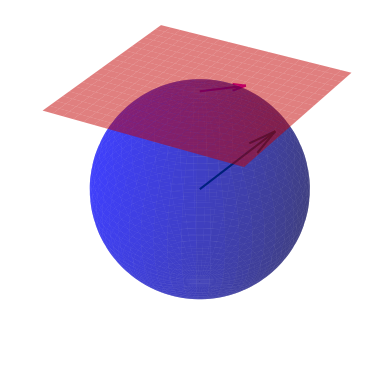

Source code (Python):
import numpy as np
import matplotlib.pyplot as plt
from mpl_toolkits.mplot3d import Axes3D

# Create a unit sphere
u = np.linspace(0, 2 * np.pi, 100)
v = np.linspace(0, np.pi, 100)
x = np.outer(np.cos(u), np.sin(v))
y = np.outer(np.sin(u), np.sin(v))
z = np.outer(np.ones(np.size(u)), np.cos(v))

# Create a tangent plane at the top point of the sphere
tangent_point = np.array([0, 0, 1])  # Coordinates of the top point
tangent_normal = np.array([0, 0, 1])  # Normal vector of the tangent plane

# Create a grid for the tangent plane
xx, yy = np.meshgrid(np.linspace(-1, 1, 20), np.linspace(-1, 1, 20))
zz = tangent_normal[0] * xx + tangent_normal[1] * yy + tangent_normal[2]

# Create a vector on the sphere starting from the origin
sphere_vector_start = np.array([0, 0, 0])
sphere_vector_end = np.array([0.5, 0.5, 0.5])  # Change the endpoint as desired

# Create a vector on the tangent plane starting from the point of tangency
tangent_vector_start = tangent_point
tangent_vector_end = np.array([0.3, 0.3, 0])  # Change the endpoint as desired

# Create a 3D plot with a fixed aspect ratio
fig = plt.figure()
ax = fig.add_subplot(111, projection='3d')

# Plot the unit sphere
ax.plot_surface(x, y, z, color='b', alpha=0.5)

# Plot the tangent plane
ax.plot_surface(xx, yy, zz, color='r', alpha=0.5)

# Plot the vector on the sphere
ax.quiver(sphere_vector_start[0], sphere_vector_start[1], sphere_vector_start[2],
          sphere_vector_end[0], sphere_vector_end[1], sphere_vector_end[2],
          color='g', label='Sphere Vector')

# Plot the vector on the tangent plane
ax.quiver(tangent_vector_start[0], tangent_vector_start[1], tangent_vector_start[2],
          tangent_vector_end[0], tangent_vector_end[1], tangent_vector_end[2],
          color='m', label='Tangent Vector')

# Hide grid and axes
ax.grid(False)
ax.axis('off')

# Set aspect ratio to 'equal' to ensure a spherical appearance
ax.set_box_aspect([1, 1, 1])

# Set axis limits
ax.set_xlim([-1, 1])
ax.set_ylim([-1, 1])
ax.set_zlim([-1, 1])

# Show the legend
# ax.legend()

# Show the plot
plt.show()
